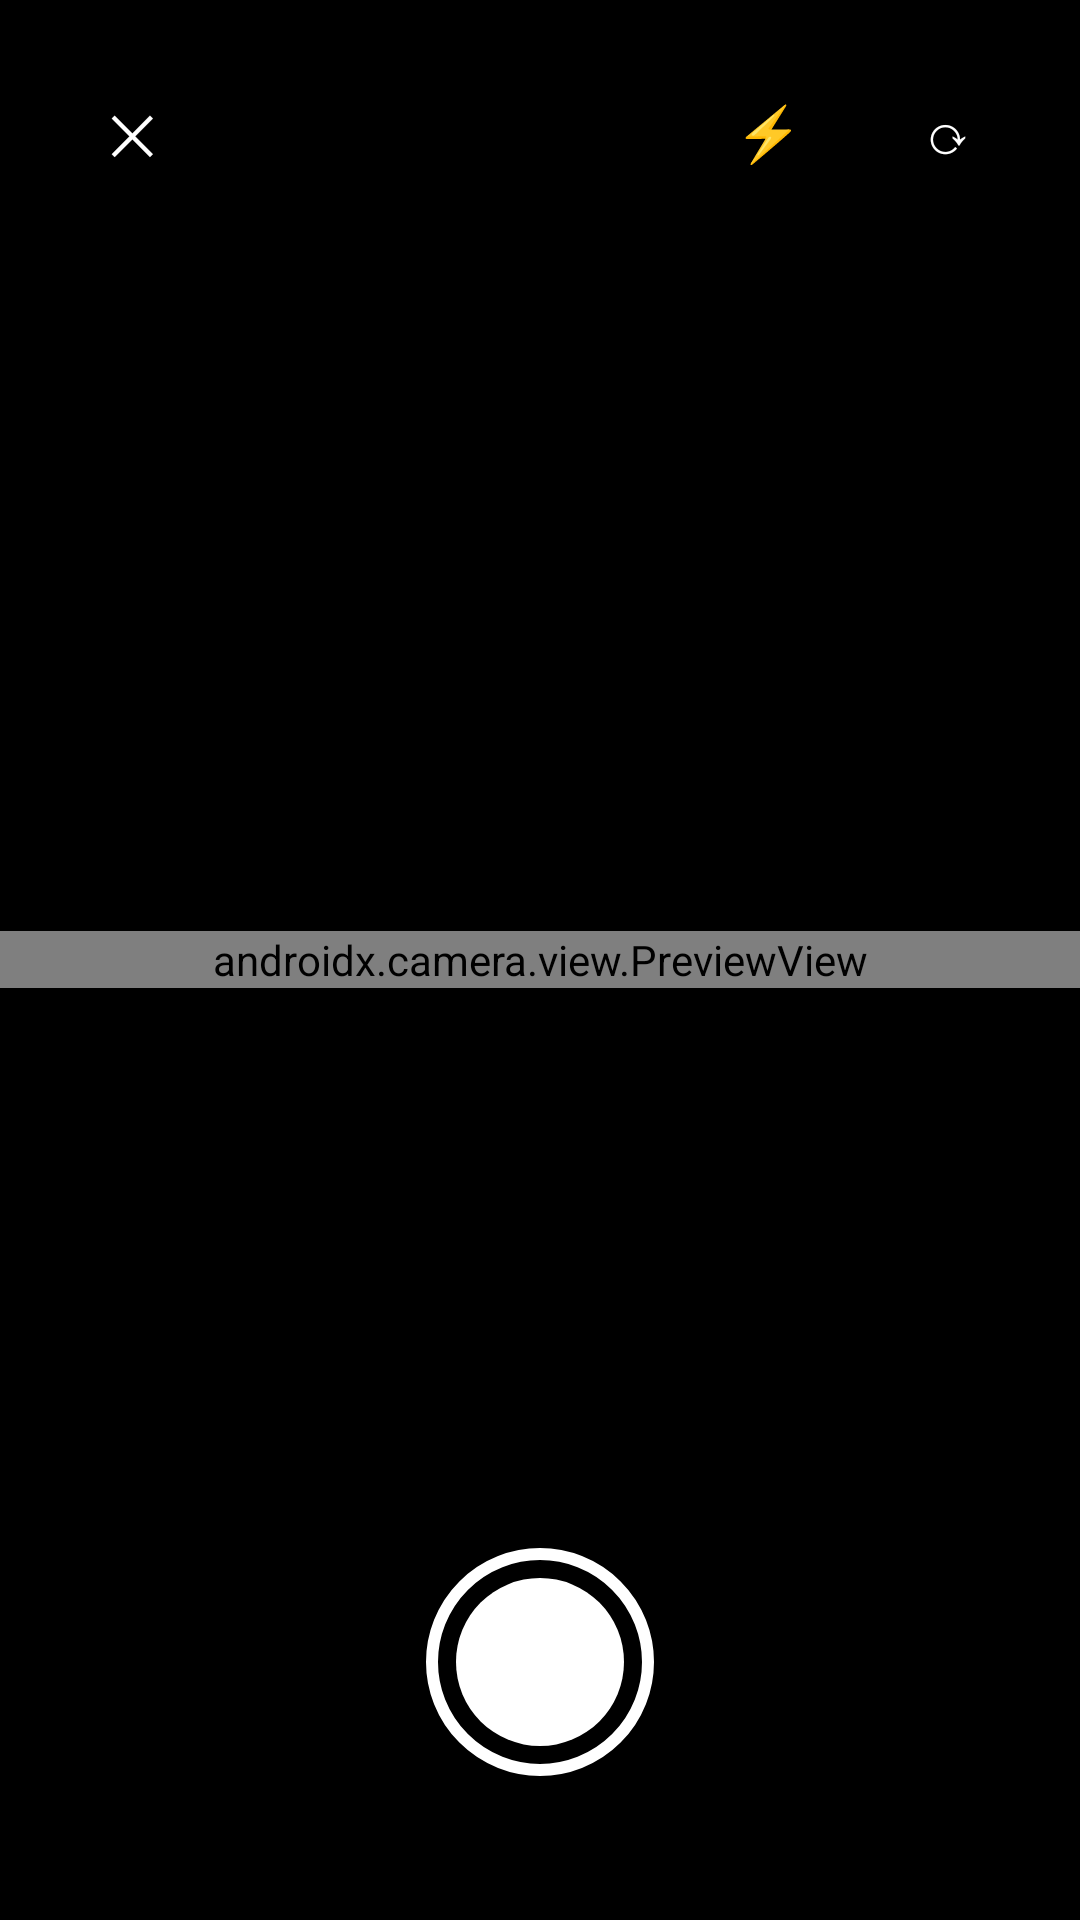

Here is an Android app screen rendered from its layout file. Give the layout XML and the strings, colors and styles it references.
<!-- AndroidManifest.xml: application theme Theme.Checkin -->
<!-- res/layout/activity_camera.xml -->
<?xml version="1.0" encoding="utf-8"?>
<FrameLayout xmlns:android="http://schemas.android.com/apk/res/android"
    android:layout_width="match_parent"
    android:layout_height="match_parent"
    android:background="#FF000000">

    
    <androidx.camera.view.PreviewView
        android:id="@+id/preview"
        android:layout_width="match_parent"
        android:layout_height="wrap_content"
        android:layout_gravity="center" />

    
    <LinearLayout
        android:layout_width="match_parent"
        android:layout_height="wrap_content"
        android:layout_gravity="top"
        android:gravity="center_vertical"
        android:orientation="horizontal"
        android:paddingHorizontal="20dp"
        android:paddingTop="20dp">
        <TextView
            android:id="@+id/btn_cancel"
            android:layout_width="48dp"
            android:layout_height="48dp"
            android:background="@drawable/camera_circle_bg"
            android:gravity="center"
            android:text="✕"
            android:textColor="#FFFFFFFF"
            android:textSize="18sp" />
        <View android:layout_width="0dp" android:layout_height="1dp" android:layout_weight="1" />
        <TextView
            android:id="@+id/btn_flash"
            android:layout_width="48dp"
            android:layout_height="48dp"
            android:background="@drawable/camera_circle_bg"
            android:gravity="center"
            android:text="⚡"
            android:textColor="#FFFFFFFF"
            android:textSize="18sp" />
        <TextView
            android:id="@+id/btn_switch"
            android:layout_width="48dp"
            android:layout_height="48dp"
            android:layout_marginStart="12dp"
            android:background="@drawable/camera_circle_bg"
            android:gravity="center"
            android:text="⟳"
            android:textColor="#FFFFFFFF"
            android:textSize="18sp" />
    </LinearLayout>

    
    <LinearLayout
        android:id="@+id/capture_bar"
        android:layout_width="match_parent"
        android:layout_height="wrap_content"
        android:layout_gravity="bottom"
        android:gravity="center"
        android:orientation="horizontal"
        android:paddingBottom="48dp"
        android:paddingTop="24dp">
        <View
            android:layout_width="0dp"
            android:layout_height="1dp"
            android:layout_weight="1" />
        <TextView
            android:id="@+id/btn_shutter"
            android:layout_width="76dp"
            android:layout_height="76dp"
            android:background="@drawable/camera_shutter_bg"
            android:gravity="center" />
        <View
            android:layout_width="0dp"
            android:layout_height="1dp"
            android:layout_weight="1" />
    </LinearLayout>

    
    <ImageView
        android:id="@+id/confirm_preview"
        android:layout_width="match_parent"
        android:layout_height="wrap_content"
        android:layout_gravity="center"
        android:adjustViewBounds="true"
        android:contentDescription="照片预览"
        android:scaleType="fitCenter"
        android:visibility="gone" />

    <LinearLayout
        android:id="@+id/confirm_bar"
        android:layout_width="match_parent"
        android:layout_height="wrap_content"
        android:layout_gravity="bottom"
        android:gravity="center"
        android:orientation="horizontal"
        android:paddingBottom="48dp"
        android:paddingTop="24dp"
        android:visibility="gone">
        <TextView
            android:id="@+id/btn_retake"
            android:layout_width="wrap_content"
            android:layout_height="wrap_content"
            android:background="@drawable/camera_pill_bg"
            android:paddingHorizontal="34dp"
            android:paddingVertical="14dp"
            android:text="重拍"
            android:textColor="#FFFFFFFF"
            android:textSize="15sp" />
        <View android:layout_width="28dp" android:layout_height="1dp" />
        <TextView
            android:id="@+id/btn_use"
            android:layout_width="wrap_content"
            android:layout_height="wrap_content"
            android:background="@drawable/camera_pill_accent"
            android:paddingHorizontal="34dp"
            android:paddingVertical="14dp"
            android:text="使用照片"
            android:textColor="#FFFFFFFF"
            android:textSize="15sp" />
    </LinearLayout>

    <TextView
        android:id="@+id/tv_hint"
        android:layout_width="wrap_content"
        android:layout_height="wrap_content"
        android:layout_gravity="center"
        android:text="正在启动相机…"
        android:textColor="#CCFFFFFF"
        android:textSize="14sp"
        android:visibility="gone" />
</FrameLayout>
<!-- resources referenced by this layout -->
<resources>
  <!-- drawable camera_pill_accent (drawable) -->
  <?xml version="1.0" encoding="utf-8"?>
  <shape xmlns:android="http://schemas.android.com/apk/res/android"
      android:shape="rectangle">
      <solid android:color="#FF39C5BB" />
      <corners android:radius="26dp" />
  </shape>
  <!-- drawable camera_pill_bg (drawable) -->
  <?xml version="1.0" encoding="utf-8"?>
  <shape xmlns:android="http://schemas.android.com/apk/res/android"
      android:shape="rectangle">
      <solid android:color="#55000000" />
      <corners android:radius="26dp" />
  </shape>
  <!-- drawable camera_shutter_bg (drawable) -->
  <?xml version="1.0" encoding="utf-8"?>
  <layer-list xmlns:android="http://schemas.android.com/apk/res/android">
      <item>
          <shape android:shape="oval">
              <solid android:color="#00000000" />
              <stroke android:width="4dp" android:color="#FFFFFFFF" />
          </shape>
      </item>
      <item android:left="10dp" android:top="10dp" android:right="10dp" android:bottom="10dp">
          <shape android:shape="oval">
              <solid android:color="#FFFFFFFF" />
          </shape>
      </item>
  </layer-list>
  <style name="Theme.Checkin" parent="Theme.MaterialComponents.Light.NoActionBar">
          <item name="colorPrimary">@color/brand</item>
          <item name="colorPrimaryDark">@color/brand_dark</item>
          <item name="colorAccent">@color/brand</item>
          <item name="android:windowBackground">@color/bg_page</item>
          <item name="android:statusBarColor">@color/white</item>
          <item name="android:windowLightStatusBar">true</item>
          <item name="android:textColorPrimary">@color/text_primary</item>
          <item name="android:textColorSecondary">@color/text_secondary</item>
          <item name="bottomNavigationStyle">@style/Widget.Checkin.BottomNav</item>
      </style>
  <color name="brand">#39C5BB</color>
  <color name="brand_dark">#1F9C94</color>
  <color name="bg_page">#F3F5F9</color>
  <color name="white">#FFFFFF</color>
  <color name="text_primary">#1F2430</color>
  <color name="text_secondary">#6B7280</color>
  <style name="Widget.Checkin.BottomNav" parent="Widget.MaterialComponents.BottomNavigationView">
          <item name="itemTextColor">@color/nav_tint</item>
          <item name="itemIconTint">@color/nav_tint</item>
          <item name="backgroundTint">@color/white</item>
          <item name="elevation">10dp</item>
          <item name="labelVisibilityMode">labeled</item>
      </style>
</resources>
